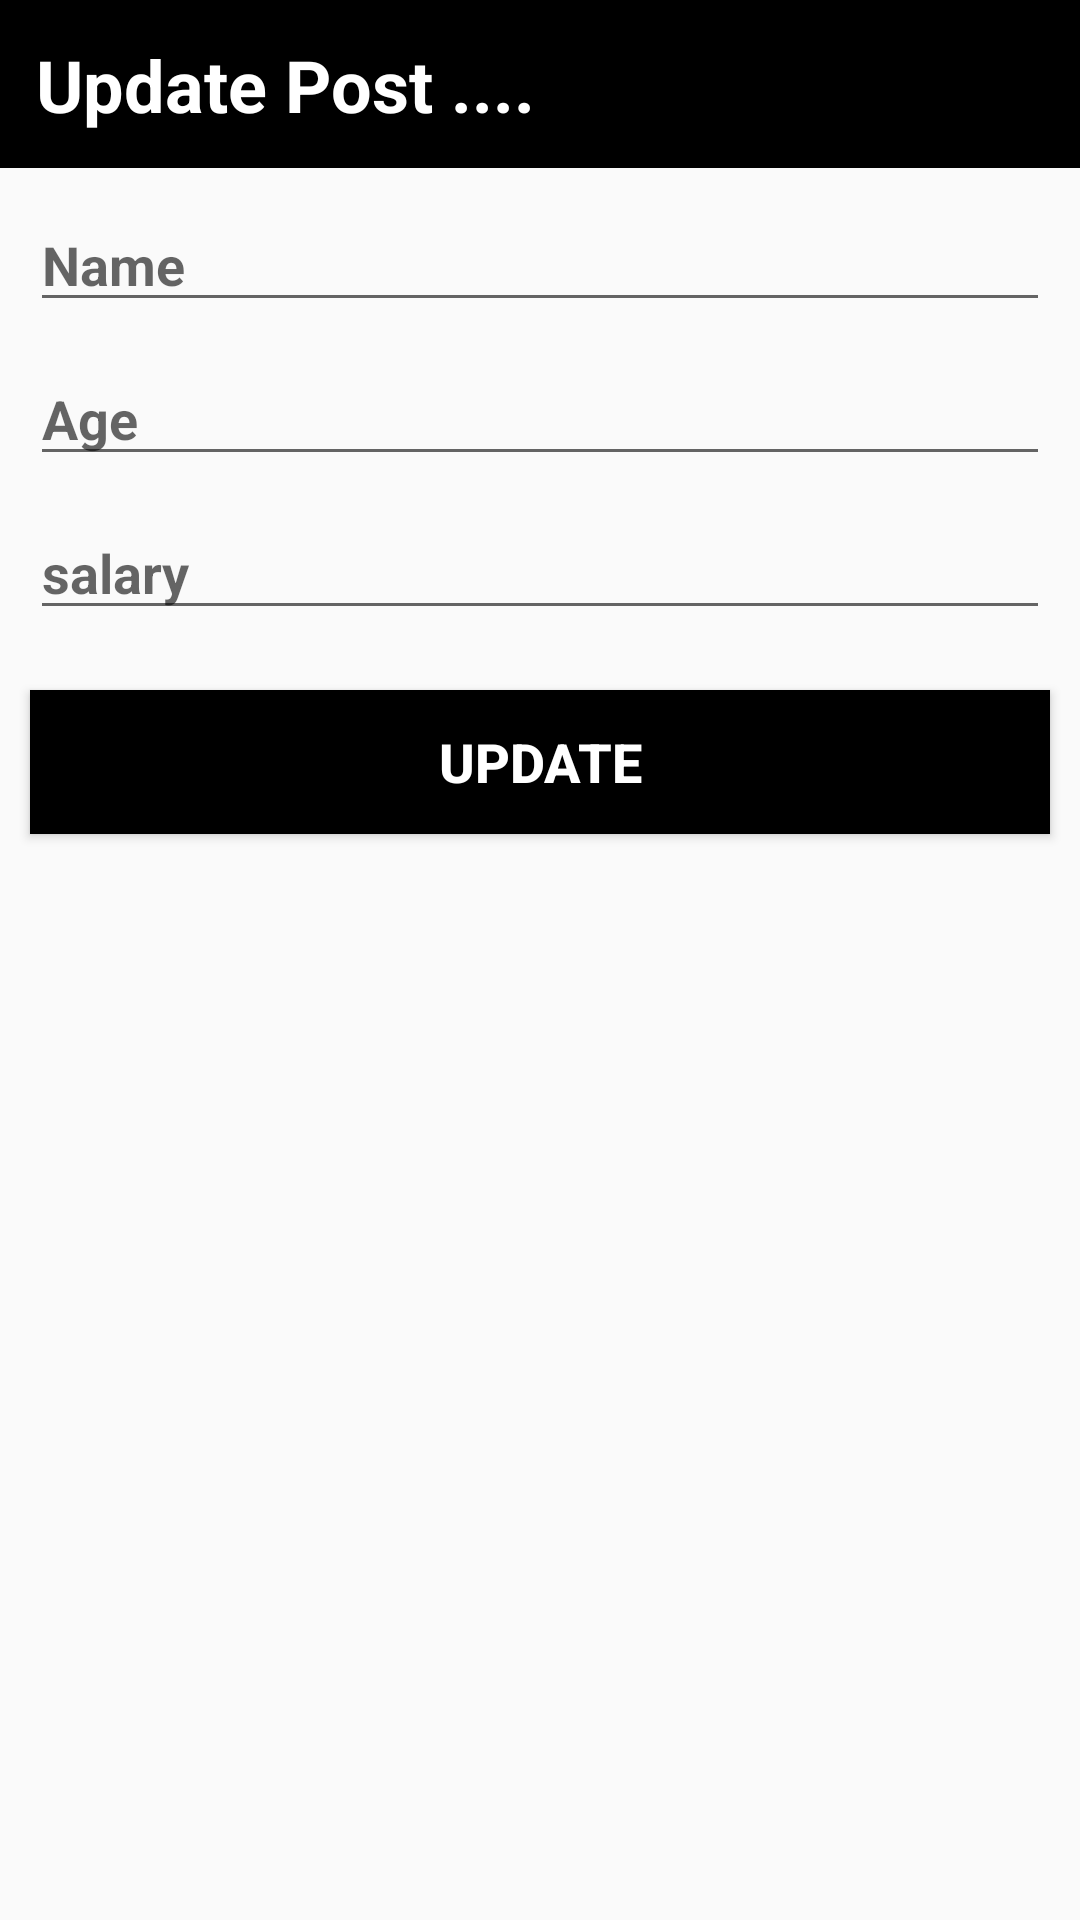

Produce the Android XML layout that renders to this screen, including the resource entries it uses.
<!-- AndroidManifest.xml: application theme Theme.InsertionInRealtimeFirebaseBycw -->
<!-- res/layout/content.xml -->
<?xml version="1.0" encoding="utf-8"?>
<LinearLayout
    xmlns:android="http://schemas.android.com/apk/res/android"
    android:orientation="vertical"
    android:layout_width="match_parent"
    android:layout_height="wrap_content">

    <TextView
        android:background="@color/black"
        android:padding="12dp"
        android:layout_width="match_parent"
        android:layout_height="56dp"
        android:text="Update Post ...."
        android:textSize="24dp"
        android:textColor="#ffffff"
        android:textStyle="bold"/>

    <EditText
        android:layout_margin="10dp"
        android:id="@+id/name"
        android:layout_width="match_parent"
        android:layout_height="wrap_content"
        android:hint="Name"
        android:textSize="18dp"
        android:textColor="#000000"
        android:textStyle="bold"/>

    <EditText
        android:layout_marginLeft="10dp"
        android:layout_marginBottom="10dp"
        android:layout_marginRight="10dp"
        android:id="@+id/age"
        android:layout_width="match_parent"
        android:layout_height="wrap_content"
        android:hint="Age"
        android:textSize="18dp"
        android:textStyle="bold"/>

    <EditText
        android:layout_marginLeft="10dp"
        android:layout_marginBottom="10dp"
        android:layout_marginRight="10dp"
        android:id="@+id/salary"
        android:layout_width="match_parent"
        android:layout_height="wrap_content"
        android:hint="salary"
        android:textSize="18dp"
        android:textStyle="bold"/>

    <Button
        android:background="@color/black"
        android:layout_margin="10dp"
        android:id="@+id/update"
        android:layout_width="match_parent"
        android:layout_height="wrap_content"
        android:text="Update"
        android:textSize="18dp"
        android:textColor="#ffffff"
        android:textStyle="bold"/>

</LinearLayout>
<!-- resources referenced by this layout -->
<resources>
  <style name="Theme.InsertionInRealtimeFirebaseBycw" parent="Theme.AppCompat.DayNight.DarkActionBar">
          
          <item name="colorPrimary">@color/purple_500</item>
          <item name="colorPrimaryVariant">@color/purple_700</item>
          <item name="colorOnPrimary">@color/white</item>
          
          <item name="colorSecondary">@color/teal_200</item>
          <item name="colorSecondaryVariant">@color/teal_700</item>
          <item name="colorOnSecondary">@color/black</item>
          
          <item name="android:statusBarColor" tools:targetApi="l">?attr/colorPrimaryVariant</item>
          
      </style>
  <!-- not gathered from this repository: default colours our renderer supplied (Android Studio template values) -->
  <color name="purple_500">#FF6200EE</color>
  <color name="purple_700">#FF3700B3</color>
  <color name="teal_200">#FF03DAC5</color>
  <color name="teal_700">#FF018786</color>
  <color name="black">#FF000000</color>
  <color name="white">#FFFFFFFF</color>
</resources>
